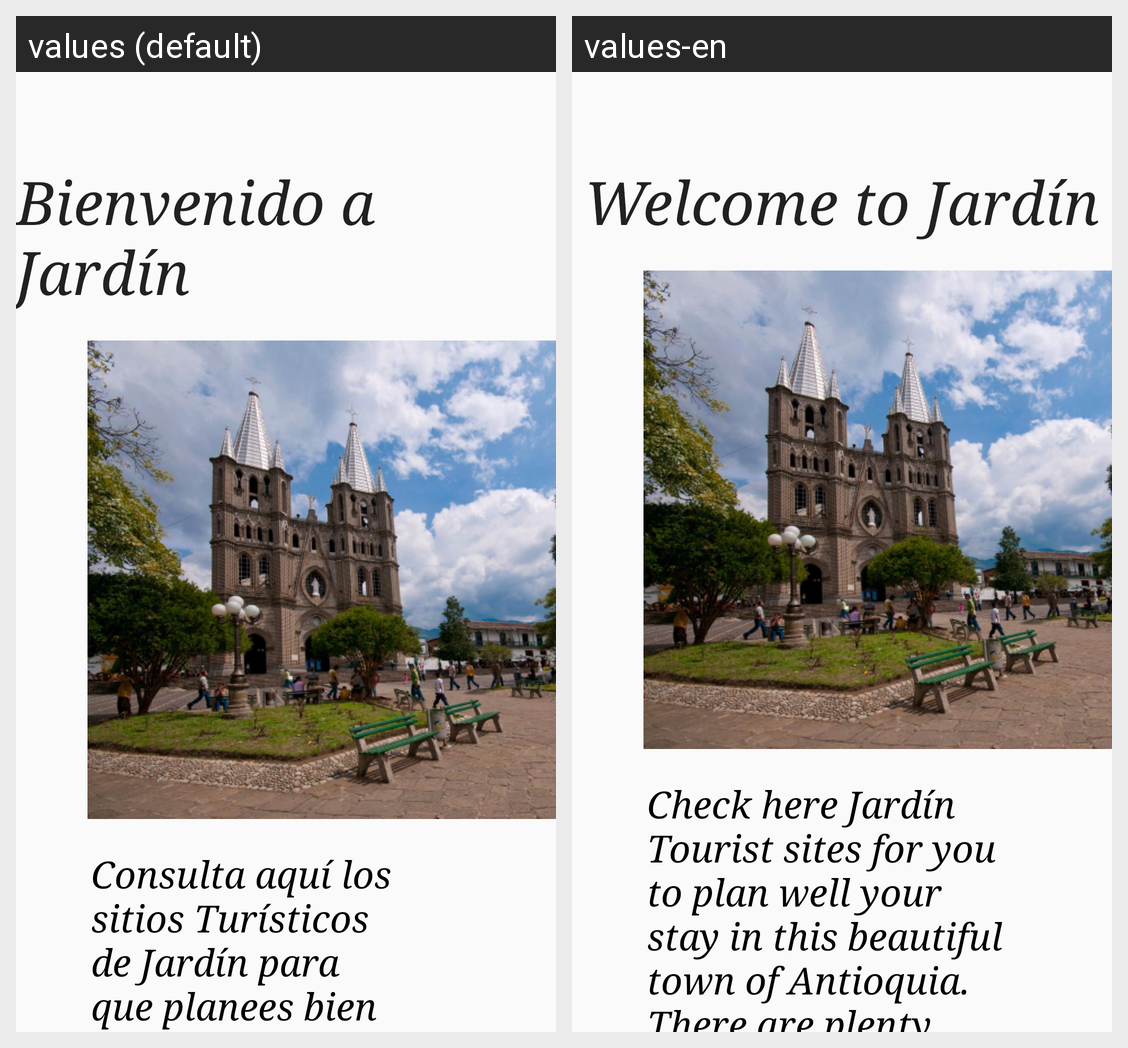

Translations of the strings shown on this Android screen, per locale in the grid:
Android screen res/layout/fragment_principal.xml rendered under 2 locales, left to right: values (default), values-en. Device: Nexus 5 (rendered at 1080×1920; each locale shown at half size, 540×960, under a caption strip naming it); theme AppTheme.
Strings drawn on this screen, with the default value and each locale's value (text and hints the layout hard-codes, and strings that could not be matched under every locale, appear in the picture but are not listed):

bienvenida
  values: Bienvenido a Jardín
  values-en: Welcome to Jardín

jardininfo
  values: Consulta aquí los sitios Turísticos de Jardín para que planees bien tu estadía en este hermoso pueblo de Antioquia. Hay mucho por hacer: caminatas ecológicas, estaderos y trucheras, avistamiento de aves, piscinas, ríos, parapentismo, museos y monumentos por conocer, cable aéreo y garrucha. Esperamos que disfrutes tu viaje!!
  values-en: Check here Jardín Tourist sites for you to plan well your stay in this beautiful town of Antioquia. There are plenty things to do: nature walks, estaderos and trucheras, bird watching, swimming pools, rivers, paragliding, museums and monuments known, aerial cable and pulley. We hope you enjoy your trip!!
